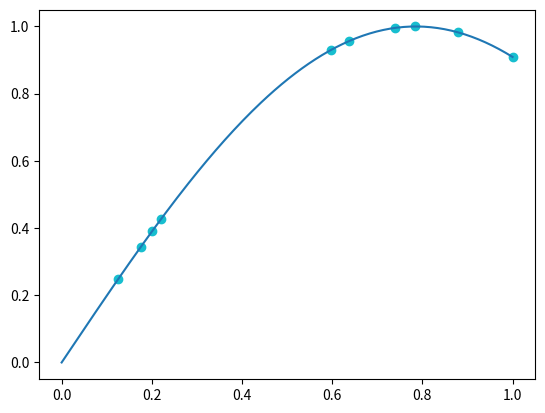

Source code (Python):
import matplotlib.pyplot as plt
import numpy as np

F = lambda x: np.sin(2*x)

plt.ion()
x = np.linspace(0, 1, 200)
plt.plot(x, F(x))


for i in range(100):
    if 'ax' in globals(): ax.remove()
    newx = np.random.choice(x, size = 10)
    ax = plt.scatter(newx, F(newx))
    plt.pause(0.05)

plt.ioff()
plt.show()
